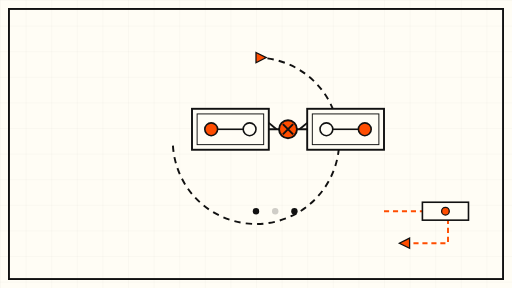
t = 0.00 s
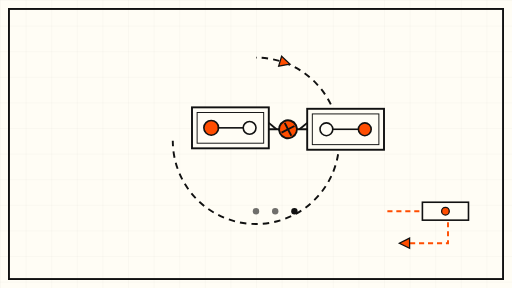
t = 1.50 s
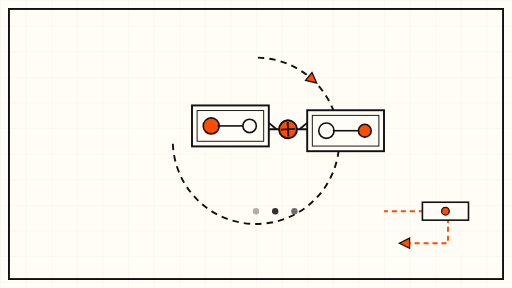
t = 3.50 s
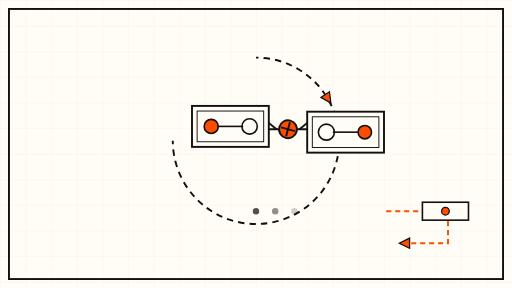
t = 5.00 s
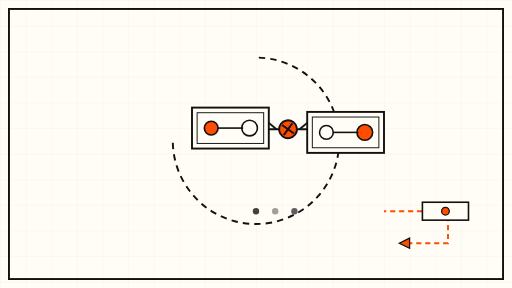
t = 6.75 s
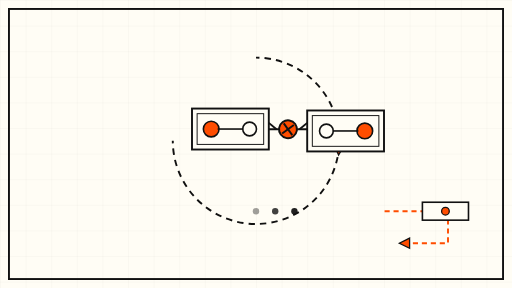
t = 8.25 s

The animated SVG that drew these frames (rendered in a browser with its animation timeline set to each time). Animation: 14 SMIL elements (animate=10,animateMotion=1,animateTransform=3); frames cover the first 8.25 s, repeats indefinitely.

<svg xmlns="http://www.w3.org/2000/svg" viewBox="0 0 800 450" role="img" aria-label="Two merge nodes locked in a loop">
  <defs>
    <pattern id="grid" width="40" height="40" patternUnits="userSpaceOnUse">
      <path d="M 40 0 L 0 0 0 40" fill="none" stroke="#111111" stroke-opacity="0.08" stroke-width="1"/>
    </pattern>
  </defs>
  <rect width="800" height="450" fill="#FFFDF5"/>
  <rect width="800" height="450" fill="url(#grid)"/>
  <rect x="14" y="14" width="772" height="422" fill="none" stroke="#111111" stroke-width="3"/>

  <!-- loop track -->
  <g fill="none" stroke="#111111" stroke-width="3">
    <path d="M 400 90 A 130 130 0 1 1 270 220" stroke-dasharray="10 8">
      <animate attributeName="stroke-dashoffset" from="72" to="0" dur="12s" repeatCount="indefinite"/>
    </path>
    <path d="M 400 90 A 130 130 0 1 1 270 220" stroke="#FF4D00" stroke-width="3" stroke-dasharray="0 420" opacity="0.9">
      <animate attributeName="stroke-dashoffset" from="0" to="-420" dur="24s" repeatCount="indefinite"/>
    </path>
  </g>

  <!-- arrowhead travelling the loop -->
  <g>
    <polygon points="0,-8 16,0 0,8" fill="#FF4D00" stroke="#111111" stroke-width="2"/>
    <animateMotion dur="24s" repeatCount="indefinite" rotate="auto"
      path="M 400 90 A 130 130 0 1 1 270 220"/>
  </g>

  <!-- Merge node A -->
  <g>
    <rect x="300" y="170" width="120" height="64" fill="#FFFDF5" stroke="#111111" stroke-width="3"/>
    <rect x="308" y="178" width="104" height="48" fill="none" stroke="#111111" stroke-width="1.5"/>
    <circle cx="330" cy="202" r="10" fill="#FF4D00" stroke="#111111" stroke-width="2.5">
      <animate attributeName="r" values="10;13;10" dur="6s" repeatCount="indefinite"/>
    </circle>
    <circle cx="390" cy="202" r="10" fill="#FFFDF5" stroke="#111111" stroke-width="2.5">
      <animate attributeName="r" values="10;13;10" dur="6s" begin="3s" repeatCount="indefinite"/>
    </circle>
    <line x1="340" y1="202" x2="380" y2="202" stroke="#111111" stroke-width="2.5"/>
    <animateTransform attributeName="transform" type="translate" values="0 0; 0 -6; 0 0" dur="8s" repeatCount="indefinite"/>
  </g>

  <!-- Merge node B -->
  <g>
    <rect x="480" y="170" width="120" height="64" fill="#FFFDF5" stroke="#111111" stroke-width="3"/>
    <rect x="488" y="178" width="104" height="48" fill="none" stroke="#111111" stroke-width="1.5"/>
    <circle cx="510" cy="202" r="10" fill="#FFFDF5" stroke="#111111" stroke-width="2.5">
      <animate attributeName="r" values="10;13;10" dur="6s" begin="1.5s" repeatCount="indefinite"/>
    </circle>
    <circle cx="570" cy="202" r="10" fill="#FF4D00" stroke="#111111" stroke-width="2.5">
      <animate attributeName="r" values="10;13;10" dur="6s" begin="4.5s" repeatCount="indefinite"/>
    </circle>
    <line x1="520" y1="202" x2="560" y2="202" stroke="#111111" stroke-width="2.5"/>
    <animateTransform attributeName="transform" type="translate" values="0 0; 0 6; 0 0" dur="8s" begin="2s" repeatCount="indefinite"/>
  </g>

  <!-- deadlock link between the two nodes -->
  <g stroke="#111111" stroke-width="3" fill="none">
    <line x1="420" y1="202" x2="480" y2="202"/>
    <line x1="420" y1="192" x2="432" y2="202" />
    <line x1="480" y1="192" x2="468" y2="202" />
  </g>
  <g>
    <circle cx="450" cy="202" r="14" fill="#FF4D00" stroke="#111111" stroke-width="3"/>
    <line x1="442" y1="194" x2="458" y2="210" stroke="#111111" stroke-width="3"/>
    <line x1="458" y1="194" x2="442" y2="210" stroke="#111111" stroke-width="3"/>
    <animateTransform attributeName="transform" type="rotate" values="0 450 202; 360 450 202" dur="30s" repeatCount="indefinite"/>
  </g>

  <!-- waiting dots drifting along the loop -->
  <g fill="#111111">
    <circle cx="400" cy="330" r="5">
      <animate attributeName="opacity" values="1;0.2;1" dur="6s" repeatCount="indefinite"/>
    </circle>
    <circle cx="430" cy="330" r="5">
      <animate attributeName="opacity" values="0.2;1;0.2" dur="6s" repeatCount="indefinite"/>
    </circle>
    <circle cx="460" cy="330" r="5">
      <animate attributeName="opacity" values="1;0.2;1" dur="6s" begin="2s" repeatCount="indefinite"/>
    </circle>
  </g>

  <!-- sub-workflow escape route -->
  <g>
    <path d="M 600 330 L 700 330 L 700 380 L 640 380" fill="none" stroke="#FF4D00" stroke-width="3" stroke-dasharray="8 6">
      <animate attributeName="stroke-dashoffset" from="28" to="0" dur="8s" repeatCount="indefinite"/>
    </path>
    <polygon points="640,372 640,388 624,380" fill="#FF4D00" stroke="#111111" stroke-width="2"/>
    <rect x="660" y="316" width="72" height="28" fill="#FFFDF5" stroke="#111111" stroke-width="2.5"/>
    <circle cx="696" cy="330" r="6" fill="#FF4D00" stroke="#111111" stroke-width="2"/>
  </g>
</svg>
